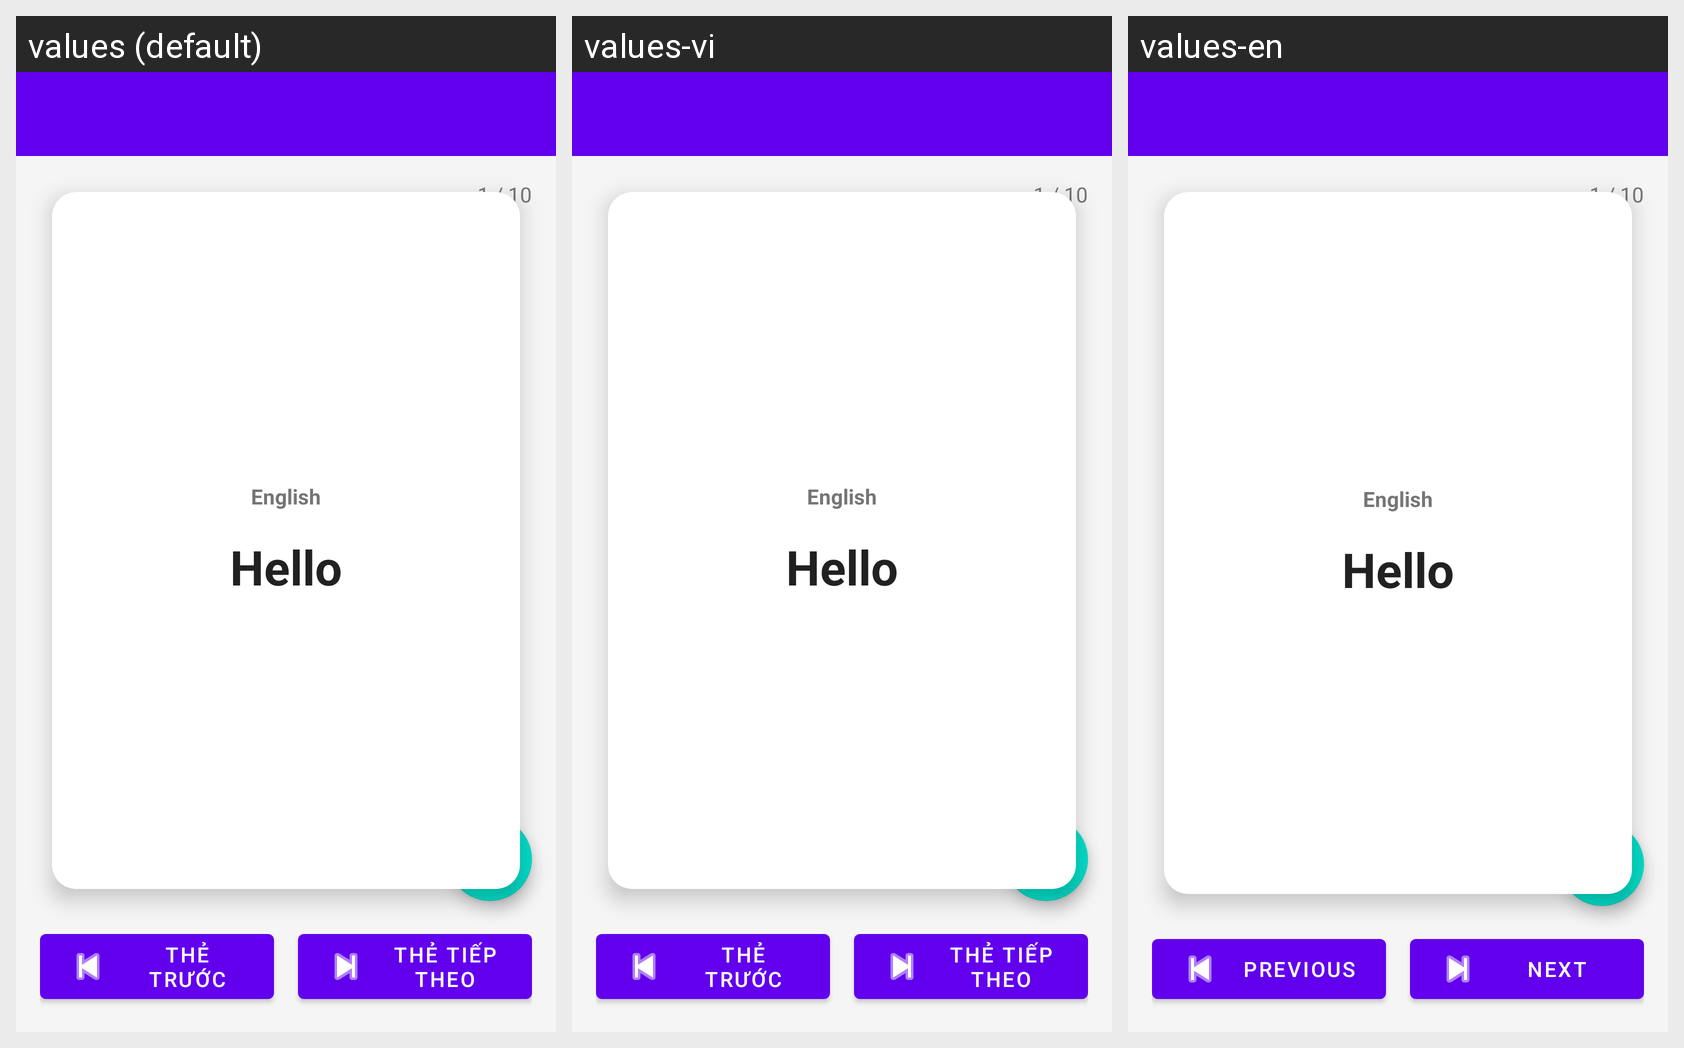

Translations of the strings shown on this Android screen, per locale in the grid:
Android screen res/layout/activity_main.xml rendered under 3 locales, left to right: values (default), values-vi, values-en. Device: Nexus 5 (rendered at 1080×1920; each locale shown at half size, 540×960, under a caption strip naming it); theme Theme.TXAFlashCards.
Strings drawn on this screen, with the default value and each locale's value (text and hints the layout hard-codes, and strings that could not be matched under every locale, appear in the picture but are not listed):

previous_card
  values: Thẻ trước
  values-vi: Thẻ trước  [not translated; the default value is used]
  values-en: Previous

next_card
  values: Thẻ tiếp theo
  values-vi: Thẻ tiếp theo  [not translated; the default value is used]
  values-en: Next
